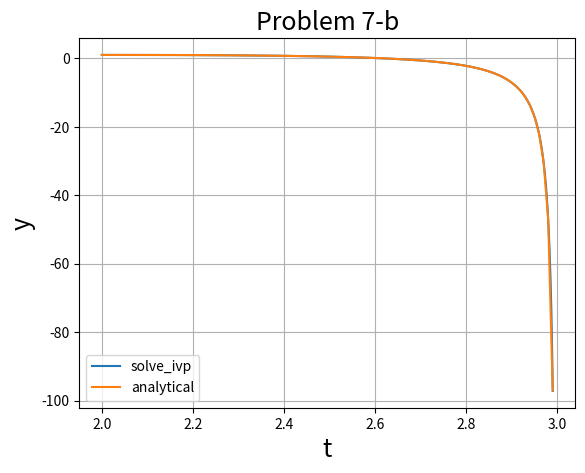

Python code for this plot:
#!/usr/bin/env python3
# -*- coding: utf-8 -*-
"""
Python code for solving initial value problems using scipy.integrate,solve_ivp . Also find
the nalytical solution of the probelm using Mathematica and plot it.
Created on Thu Apr  2 17:17:42 2020

@author: krishnendu
"""
import numpy as np
from scipy.integrate import *
import matplotlib.pyplot as plt
def fun(t,y):                   #defining function for the derivative 
    return 1-(t-y)**2
t=np.linspace(2,2.99,1000)       #creating mesh points.sice at t=3 the solution diverges,we have plotted it upto t=2.99
sol=solve_ivp(fun,[2,2.99],[1],dense_output="True")    #solving the problem using solve_ivp
plt.plot(t,sol.sol(t).T,label='solve_ivp')             #plotting the solution using solve_ivp
T=np.linspace(2,2.99,100)
plt.plot(T,(1-3*T+T**2)/(-3+T),label='analytical')   #plotting the analytical solution
plt.legend()
plt.xlabel("t",size=18)
plt.ylabel("y",size=18)
plt.title("Problem 7-b",size=18)
plt.grid()
plt.show()
